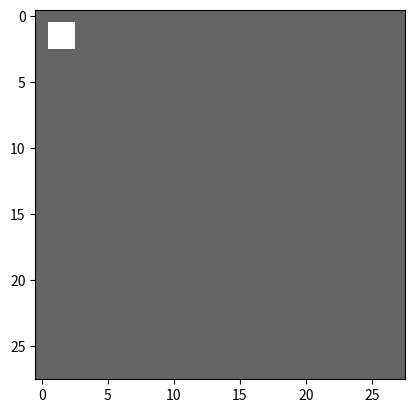

This chart was generated by the following Python code:
# Exercise 1.
# Generate ten images with different gray levels of foreground and background and label images.
import numpy as np
import matplotlib.pyplot as plt
import pylab
from matplotlib.colors import NoNorm

def createImage(foreground):
    im_image =100*np.ones((28,28), dtype=np.uint8)
    im_image[1:3, 1:3] = foreground
    return im_image

if __name__ == '__main__':

    liImages = []

    x = 255
    for i in range(0,10):
        liImages.append(createImage(x))
        x = x - 20
        plt.imshow(liImages[0] , cmap=pylab.gray() , norm=NoNorm())

   # plt.imshow(liImages[4] , cmap=pylab.gray() , norm=NoNorm())
    plt.show()
    